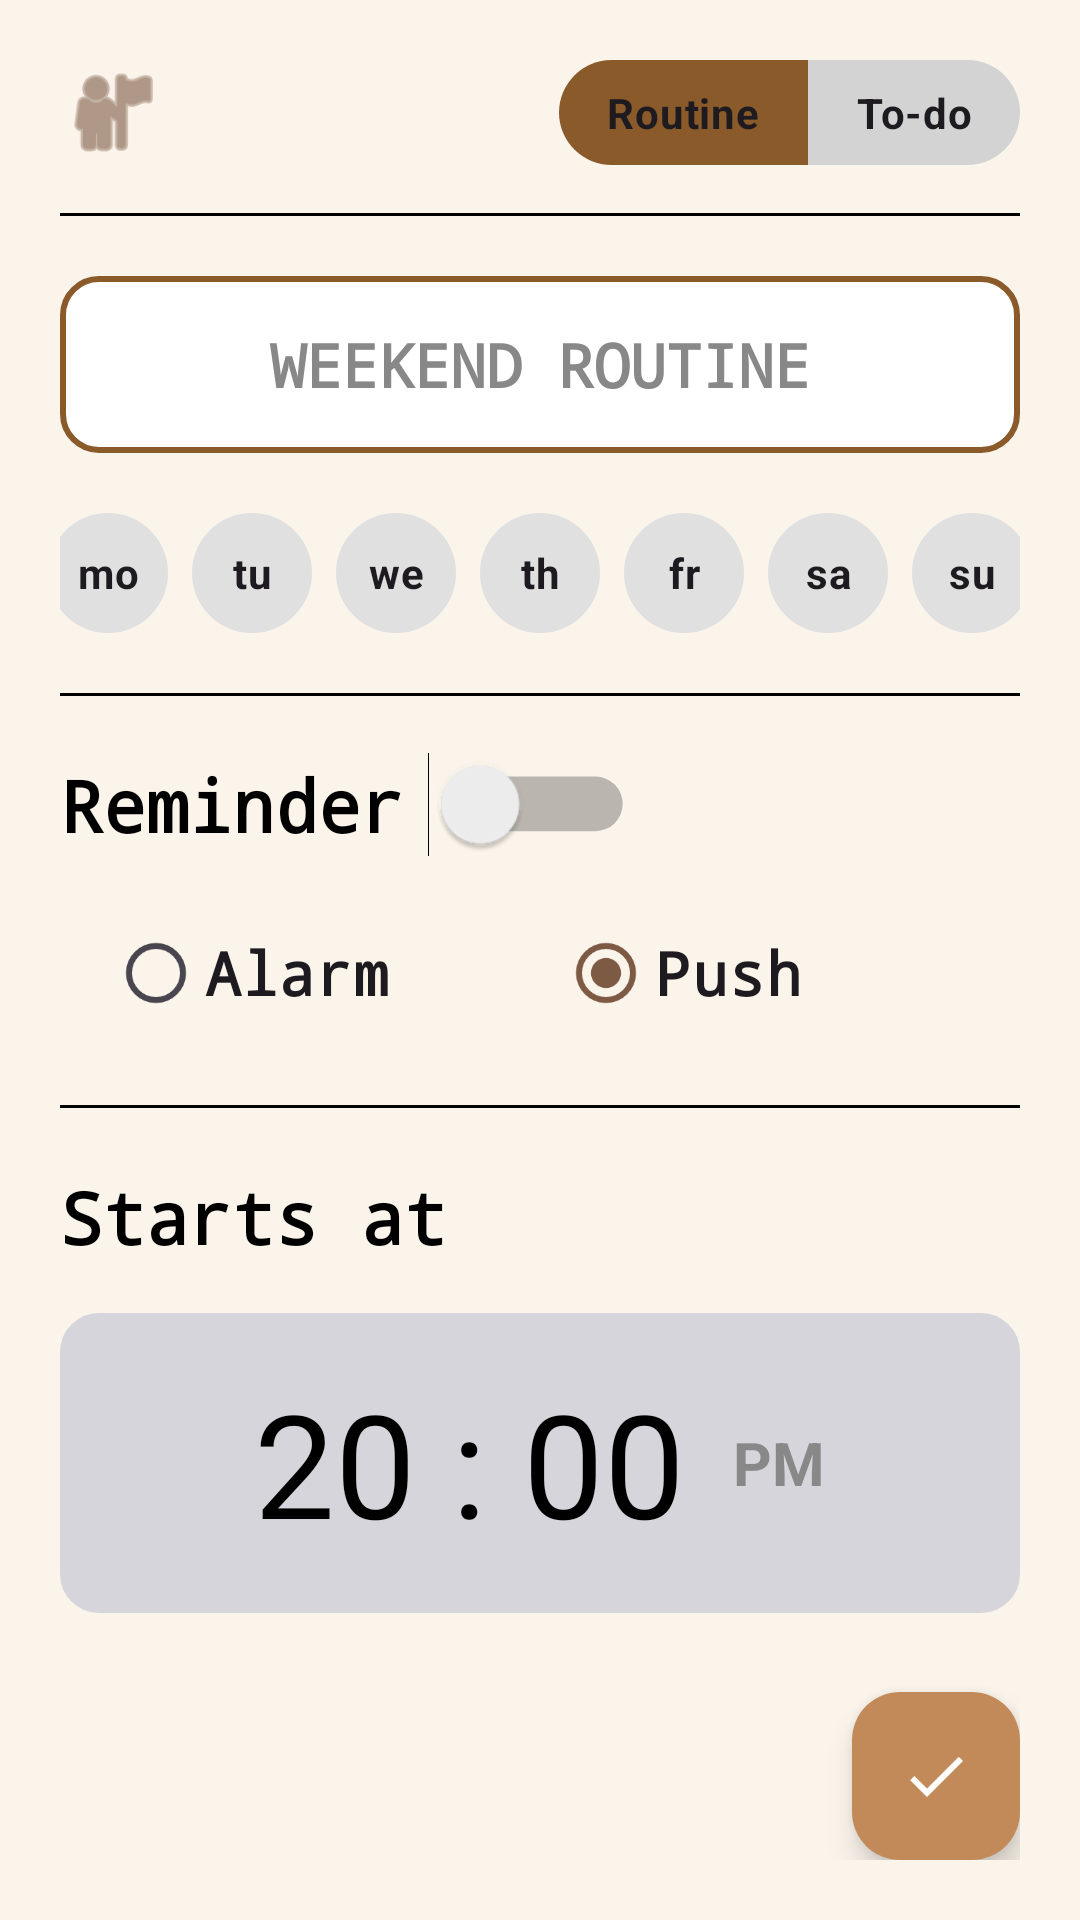

This screen was rendered from an Android layout file. Write that file and the resources it references.
<!-- AndroidManifest.xml: application theme Theme.ProjectStudyBuddy1 -->
<!-- res/layout/fragment_routine_add.xml -->
<?xml version="1.0" encoding="utf-8"?>
<androidx.constraintlayout.widget.ConstraintLayout
    xmlns:android="http://schemas.android.com/apk/res/android"
    xmlns:app="http://schemas.android.com/apk/res-auto"
    android:layout_width="match_parent"
    android:layout_height="match_parent"
    android:fitsSystemWindows="true"
    android:background="#FAF4EB"
    android:padding="20dp">

    <ImageView
        android:id="@+id/ivTaskUser"
        android:layout_width="35dp"
        android:layout_height="35dp"
        android:src="@android:drawable/ic_menu_myplaces"
        app:tint="@color/accent_brown"
        app:layout_constraintTop_toTopOf="parent"
        app:layout_constraintStart_toStartOf="parent"/>

    <RadioGroup
        android:id="@+id/rgTaskTypeAddScreen"
        android:layout_width="wrap_content"
        android:layout_height="wrap_content"
        android:orientation="horizontal"
        app:layout_constraintTop_toTopOf="parent"
        app:layout_constraintEnd_toEndOf="parent"
        app:layout_constraintBottom_toBottomOf="@id/ivTaskUser">

        <RadioButton
            android:id="@+id/rbRoutine"
            android:layout_width="wrap_content"
            android:layout_height="35dp"
            android:text="Routine"
            android:button="@null"
            android:paddingHorizontal="16dp"
            android:gravity="center"
            android:textStyle="bold"
            android:checked="true"
            android:textColor="@color/selector_toggle_text"
            android:background="@drawable/bg_toggle_left"/>

        <RadioButton
            android:id="@+id/rbTodo"
            android:layout_width="wrap_content"
            android:layout_height="35dp"
            android:text="To-do"
            android:button="@null"
            android:paddingHorizontal="16dp"
            android:gravity="center"
            android:textStyle="bold"
            android:textColor="@color/selector_toggle_text"
            android:background="@drawable/bg_toggle_right"/>
    </RadioGroup>

    <View
        android:id="@+id/topDivider"
        android:layout_width="match_parent"
        android:layout_height="1dp"
        android:background="#000000"
        android:layout_marginTop="16dp"
        app:layout_constraintTop_toBottomOf="@id/ivTaskUser"/>

    <EditText
        android:id="@+id/etRoutineTitle"
        android:layout_width="match_parent"
        android:layout_height="wrap_content"
        android:hint="WEEKEND ROUTINE"
        android:textColorHint="#888888"
        android:textStyle="bold"
        android:fontFamily="monospace"
        android:textSize="20sp"
        android:padding="16dp"
        android:background="@drawable/border_rounded_box"
        android:gravity="center"
        app:layout_constraintTop_toBottomOf="@id/topDivider"
        android:layout_marginTop="20dp"/>

    <LinearLayout
        android:id="@+id/layoutDays"
        android:layout_width="match_parent"
        android:layout_height="wrap_content"
        android:orientation="horizontal"
        android:gravity="center"
        android:layout_marginTop="20dp"
        app:layout_constraintTop_toBottomOf="@id/etRoutineTitle">

        <CheckBox
            android:id="@+id/cbMon"
            android:layout_width="40dp"
            android:layout_height="40dp"
            android:layout_marginHorizontal="4dp"
            android:background="@drawable/selector_day_toggle"
            android:button="@null"
            android:text="mo"
            android:gravity="center"
            android:textStyle="bold"
            android:textColor="@color/selector_day_text" />

        <CheckBox
            android:id="@+id/cbTue"
            android:layout_width="40dp"
            android:layout_height="40dp"
            android:layout_marginHorizontal="4dp"
            android:background="@drawable/selector_day_toggle"
            android:button="@null"
            android:text="tu"
            android:gravity="center"
            android:textStyle="bold"
            android:textColor="@color/selector_day_text" />

        <CheckBox
            android:id="@+id/cbWed"
            android:layout_width="40dp"
            android:layout_height="40dp"
            android:layout_marginHorizontal="4dp"
            android:background="@drawable/selector_day_toggle"
            android:button="@null"
            android:text="we"
            android:gravity="center"
            android:textStyle="bold"
            android:textColor="@color/selector_day_text" />

        <CheckBox
            android:id="@+id/cbThu"
            android:layout_width="40dp"
            android:layout_height="40dp"
            android:layout_marginHorizontal="4dp"
            android:background="@drawable/selector_day_toggle"
            android:button="@null"
            android:text="th"
            android:gravity="center"
            android:textStyle="bold"
            android:textColor="@color/selector_day_text" />

        <CheckBox
            android:id="@+id/cbFri"
            android:layout_width="40dp"
            android:layout_height="40dp"
            android:layout_marginHorizontal="4dp"
            android:background="@drawable/selector_day_toggle"
            android:button="@null"
            android:text="fr"
            android:gravity="center"
            android:textStyle="bold"
            android:textColor="@color/selector_day_text" />

        <CheckBox
            android:id="@+id/cbSat"
            android:layout_width="40dp"
            android:layout_height="40dp"
            android:layout_marginHorizontal="4dp"
            android:background="@drawable/selector_day_toggle"
            android:button="@null"
            android:text="sa"
            android:gravity="center"
            android:textStyle="bold"
            android:textColor="@color/selector_day_text" />

        <CheckBox
            android:id="@+id/cbSun"
            android:layout_width="40dp"
            android:layout_height="40dp"
            android:layout_marginHorizontal="4dp"
            android:background="@drawable/selector_day_toggle"
            android:button="@null"
            android:text="su"
            android:gravity="center"
            android:textStyle="bold"
            android:textColor="@color/selector_day_text" />
    </LinearLayout>

    <View
        android:id="@+id/divider1"
        android:layout_width="match_parent"
        android:layout_height="1dp"
        android:background="#000000"
        android:layout_marginTop="20dp"
        app:layout_constraintTop_toBottomOf="@id/layoutDays"/>

    <TextView
        android:id="@+id/tvReminderLabel"
        android:layout_width="wrap_content"
        android:layout_height="wrap_content"
        android:text="Reminder"
        android:textSize="24sp"
        android:textStyle="bold"
        android:fontFamily="monospace"
        android:textColor="#000000"
        android:layout_marginTop="20dp"
        app:layout_constraintTop_toBottomOf="@id/divider1"
        app:layout_constraintStart_toStartOf="parent"/>

    <Switch
        android:id="@+id/switchReminder"
        android:layout_width="wrap_content"
        android:layout_height="wrap_content"
        android:layout_marginStart="16dp"
        android:scaleX="1.3"
        android:scaleY="1.3"
        app:layout_constraintTop_toTopOf="@id/tvReminderLabel"
        app:layout_constraintBottom_toBottomOf="@id/tvReminderLabel"
        app:layout_constraintStart_toEndOf="@id/tvReminderLabel"/>

    <RadioGroup
        android:id="@+id/rgReminderType"
        android:layout_width="match_parent"
        android:layout_height="wrap_content"
        android:orientation="horizontal"
        android:layout_marginTop="16dp"
        android:paddingHorizontal="16dp"
        app:layout_constraintTop_toBottomOf="@id/tvReminderLabel">

        <RadioButton
            android:id="@+id/rbAlarm"
            android:layout_width="wrap_content"
            android:layout_height="wrap_content"
            android:text="Alarm"
            android:textSize="20sp"
            android:textStyle="bold"
            android:fontFamily="monospace"
            android:layout_weight="1"/>

        <RadioButton
            android:id="@+id/rbPush"
            android:layout_width="wrap_content"
            android:layout_height="wrap_content"
            android:text="Push"
            android:textSize="20sp"
            android:textStyle="bold"
            android:fontFamily="monospace"
            android:checked="true"
            android:layout_weight="1"/>
    </RadioGroup>

    <View
        android:id="@+id/divider2"
        android:layout_width="match_parent"
        android:layout_height="1dp"
        android:background="#000000"
        android:layout_marginTop="20dp"
        app:layout_constraintTop_toBottomOf="@id/rgReminderType"/>

    <LinearLayout
        android:id="@+id/layoutTimeSettings"
        android:layout_width="match_parent"
        android:layout_height="wrap_content"
        android:orientation="vertical"
        android:layout_marginTop="20dp"
        app:layout_constraintTop_toBottomOf="@id/divider2">

        <TextView
            android:layout_width="wrap_content"
            android:layout_height="wrap_content"
            android:text="Starts at"
            android:textSize="24sp"
            android:textStyle="bold"
            android:fontFamily="monospace"
            android:textColor="#000000"/>

        <LinearLayout
            android:id="@+id/btnOpenTimePicker"
            android:layout_width="match_parent"
            android:layout_height="100dp"
            android:orientation="horizontal"
            android:gravity="center"
            android:layout_marginTop="16dp"
            android:background="@drawable/border_rounded_box"
            android:backgroundTint="#D6D5DB"
            android:clickable="true"
            android:focusable="true">

            <TextView
                android:id="@+id/tvTimeDisplay"
                android:layout_width="wrap_content"
                android:layout_height="wrap_content"
                android:text="20 : 00"
                android:textSize="48sp"
                android:textColor="#000000"/>

            <TextView
                android:id="@+id/tvAmPm"
                android:layout_width="wrap_content"
                android:layout_height="wrap_content"
                android:text="PM"
                android:textSize="20sp"
                android:textStyle="bold"
                android:layout_marginStart="16dp"
                android:textColor="#888888"/>
        </LinearLayout>
    </LinearLayout>

    <com.google.android.material.floatingactionbutton.FloatingActionButton
        android:id="@+id/fabConfirmRoutine"
        android:layout_width="wrap_content"
        android:layout_height="wrap_content"
        android:src="@drawable/ic_done"
        app:backgroundTint="#C18A58"
        app:tint="@color/white"
        app:fabSize="normal"
        app:layout_constraintBottom_toBottomOf="parent"
        app:layout_constraintEnd_toEndOf="parent" />

</androidx.constraintlayout.widget.ConstraintLayout>
<!-- resources referenced by this layout -->
<resources>
  <color name="accent_brown">#7D5A44</color>
  <color name="white">#FFFFFF</color>
  <!-- drawable bg_toggle_left (drawable) -->
  <?xml version="1.0" encoding="utf-8"?>
  <selector xmlns:android="http://schemas.android.com/apk/res/android">
      <item android:state_checked="true">
          <shape android:shape="rectangle">
              <solid android:color="#8B5A2B"/>
              <corners android:topLeftRadius="50dp" android:bottomLeftRadius="50dp"/>
          </shape>
      </item>
      <item android:state_checked="false">
          <shape android:shape="rectangle">
              <solid android:color="#D3D3D3"/>
              <corners android:topLeftRadius="50dp" android:bottomLeftRadius="50dp"/>
          </shape>
      </item>
  </selector>
  <!-- drawable bg_toggle_right (drawable) -->
  <?xml version="1.0" encoding="utf-8"?>
  <selector xmlns:android="http://schemas.android.com/apk/res/android">
      <item android:state_checked="true">
          <shape android:shape="rectangle">
              <solid android:color="#8B5A2B"/>
              <corners android:topRightRadius="50dp" android:bottomRightRadius="50dp"/>
          </shape>
      </item>
      <item android:state_checked="false">
          <shape android:shape="rectangle">
              <solid android:color="#D3D3D3"/>
              <corners android:topRightRadius="50dp" android:bottomRightRadius="50dp"/>
          </shape>
      </item>
  </selector>
  <!-- drawable border_rounded_box (drawable) -->
  <?xml version="1.0" encoding="utf-8"?>
  <shape xmlns:android="http://schemas.android.com/apk/res/android"
      android:shape="rectangle">
      <solid android:color="#FFFFFF" /> <stroke
      android:width="2dp"
      android:color="#8B5A2B" /> <corners android:radius="12dp" />
  </shape>
  <!-- drawable ic_done (drawable) -->
  <vector xmlns:android="http://schemas.android.com/apk/res/android"
      android:width="24dp"
      android:height="24dp"
      android:viewportWidth="24"
      android:viewportHeight="24">
    <path
        android:pathData="M9,16.2L4.8,12l-1.4,1.4L9,19 21,7l-1.4,-1.4L9,16.2z"
        android:fillColor="#e3e3e3"/>
  </vector>
  <!-- drawable selector_day_toggle (drawable) -->
  <?xml version="1.0" encoding="utf-8"?>
  <selector xmlns:android="http://schemas.android.com/apk/res/android">
      <item android:state_checked="true" android:drawable="@drawable/bg_day_selected" />
      <item android:state_checked="false" android:drawable="@drawable/bg_day_unselected" />
  </selector>
  <style name="Theme.ProjectStudyBuddy1" parent="Theme.Material3.DayNight.NoActionBar">
          <item name="colorPrimary">@color/accent_brown</item>
          <item name="colorPrimaryDark">@color/accent_brown</item>
          <item name="colorAccent">@color/accent_orange</item>
  
          <item name="android:windowBackground">@color/bg_cream</item>
          <item name="android:colorBackground">@color/bg_cream</item>
  
          <item name="android:statusBarColor">@color/bg_cream</item>
          <item name="android:windowLightStatusBar">true</item>
  
          <item name="colorSurface">@color/card_white</item>
          <item name="colorOnSurface">@color/text_dark</item>
      </style>
  <!-- drawable bg_day_selected (drawable) -->
  <?xml version="1.0" encoding="utf-8"?>
  <shape xmlns:android="http://schemas.android.com/apk/res/android"
      android:shape="oval">
      <solid android:color="#8C5A3C" /> 
      <size
          android:width="40dp"
          android:height="40dp" />
  </shape>
  <!-- drawable bg_day_unselected (drawable) -->
  <?xml version="1.0" encoding="utf-8"?>
  <shape xmlns:android="http://schemas.android.com/apk/res/android"
      android:shape="oval">
      <solid android:color="#E0E0E0" /> 
      <size
          android:width="40dp"
          android:height="40dp" />
  </shape>
  <color name="accent_orange">#E07A5F</color>
  <color name="bg_cream">#FDF6ED</color>
  <color name="card_white">#FFFFFF</color>
  <color name="text_dark">#3D405B</color>
</resources>
